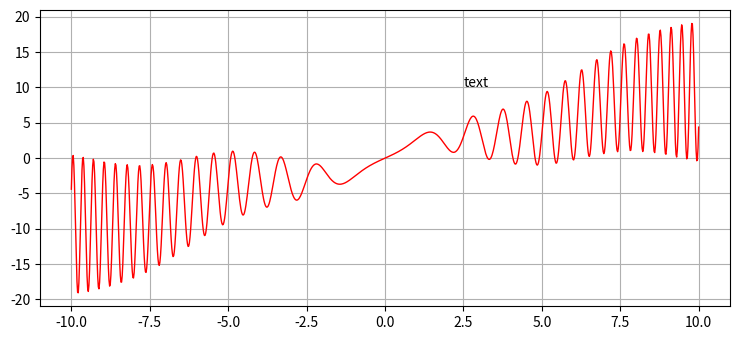

This chart was generated by the following Python code:
import numpy as np
import os
from matplotlib import pyplot as plt

plt.rcParams["figure.figsize"] = [7.50, 3.50]
plt.rcParams["figure.autolayout"] = True

dir = os.getcwd()
def f(a):
   return np.sin(a) + a + a * np.sin(a**2)

x = np.linspace(-10, 10, 1000)

plt.plot(x, f(x), color='red', linewidth=1)
plt.grid()
plt.savefig(dir + '/my_first_dependence.svg', dpi=300)
plt.annotate('text', (0, 0), (2.5, 10))
plt.show()